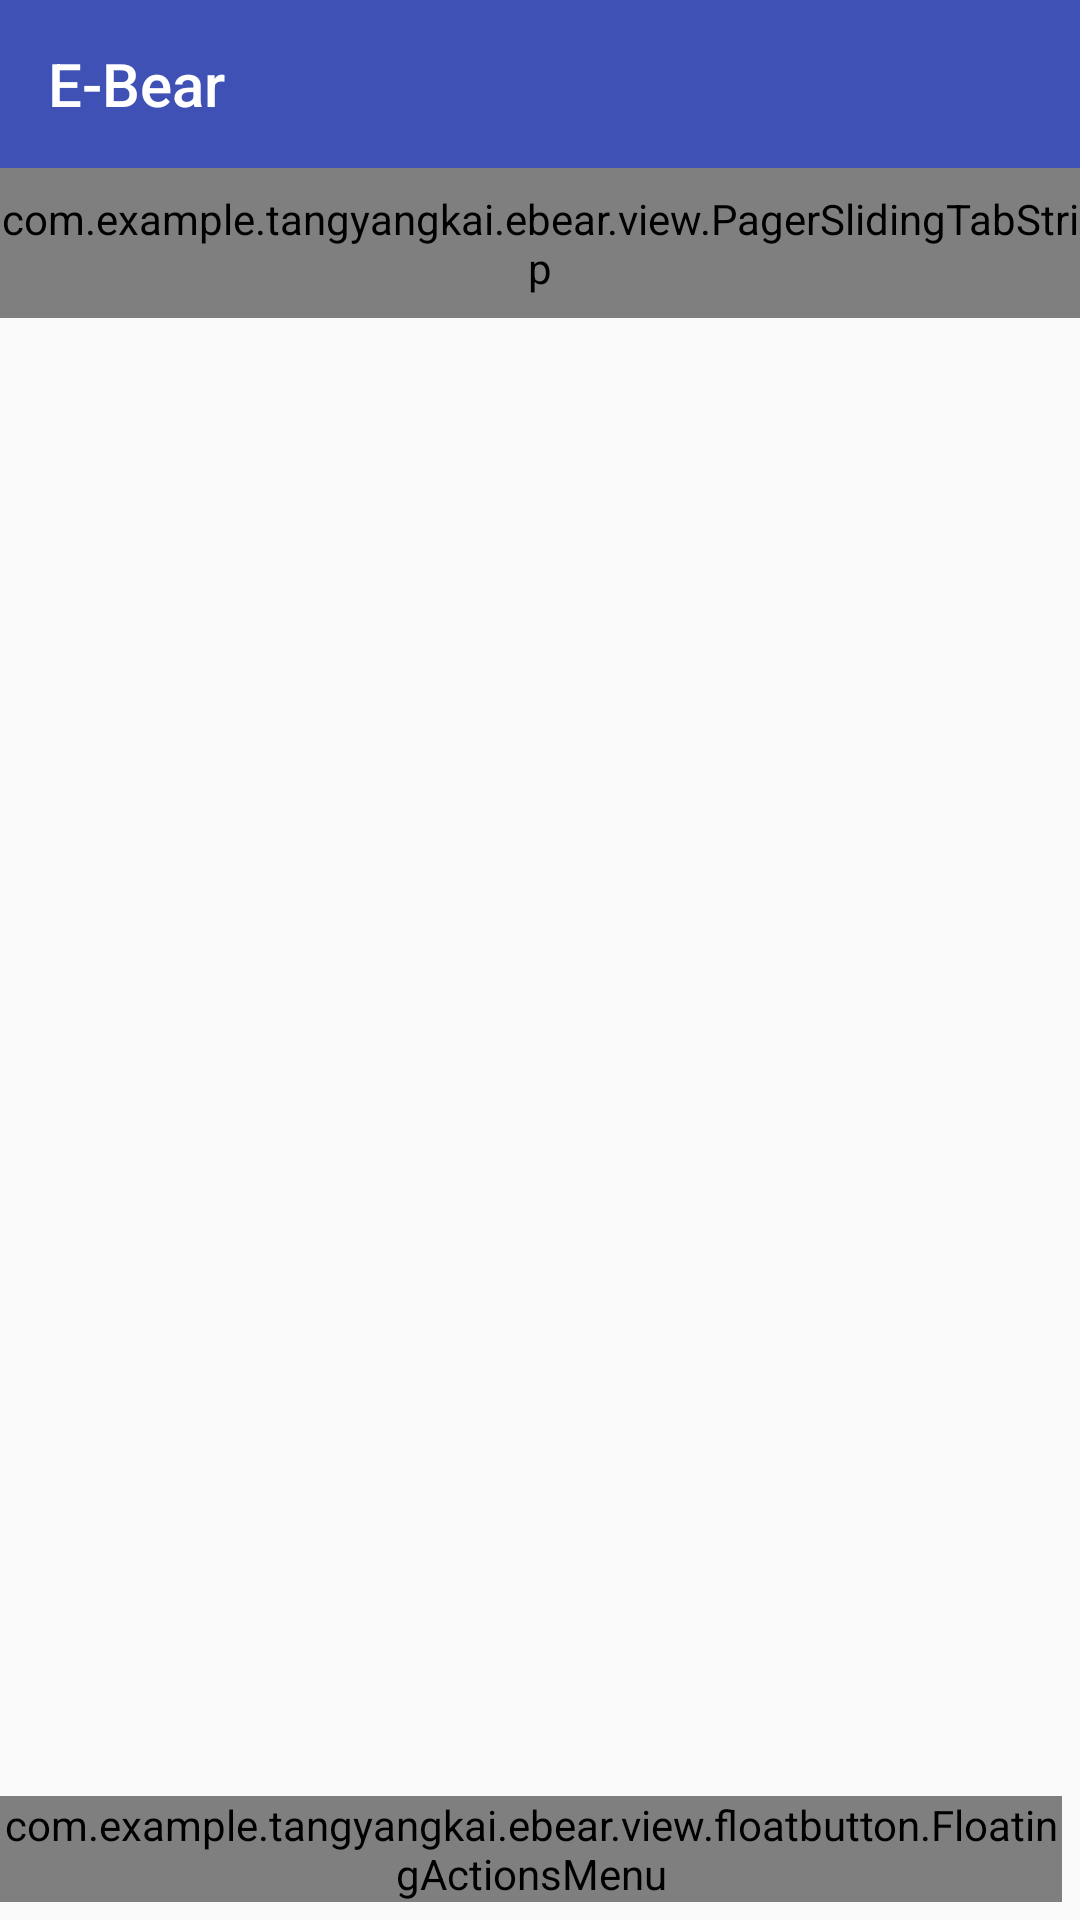

The Android layout XML behind this screen, and the referenced resources:
<!-- AndroidManifest.xml: application theme AppTheme -->
<!-- res/layout/activity_main.xml -->
<?xml version="1.0" encoding="utf-8"?>
<RelativeLayout xmlns:android="http://schemas.android.com/apk/res/android"
    xmlns:fab="http://schemas.android.com/apk/res-auto"
    xmlns:imagecontrol="http://schemas.android.com/apk/res-auto"
    xmlns:ripple="http://schemas.android.com/tools"
    xmlns:tools="http://schemas.android.com/apk/res-auto"
    android:layout_width="match_parent"
    android:layout_height="match_parent">


    <android.support.v7.widget.Toolbar
        android:id="@+id/main_toolbar"
        android:layout_width="match_parent"
        android:layout_height="wrap_content"
        android:background="@color/colorPrimary"
        tools:title="@string/app_name"
        tools:titleTextColor="@color/white"></android.support.v7.widget.Toolbar>

    <android.support.v4.widget.DrawerLayout xmlns:android="http://schemas.android.com/apk/res/android"
        android:id="@+id/main_dl"
        android:layout_width="match_parent"
        android:layout_height="match_parent"
        android:layout_below="@+id/main_toolbar">
        
        <RelativeLayout
            android:layout_width="match_parent"
            android:layout_height="match_parent">

            <com.example.tangyangkai.ebear.view.PagerSlidingTabStrip
                android:id="@+id/main_pager_tab"
                android:layout_width="match_parent"
                android:layout_height="50dp"></com.example.tangyangkai.ebear.view.PagerSlidingTabStrip>

            <android.support.v4.view.ViewPager
                android:id="@+id/main_pager"
                android:layout_width="match_parent"
                android:layout_height="match_parent"
                android:layout_below="@+id/main_pager_tab"></android.support.v4.view.ViewPager>

            <com.example.tangyangkai.ebear.view.floatbutton.FloatingActionsMenu
                android:id="@+id/multiple_actions"
                android:layout_width="wrap_content"
                android:layout_height="wrap_content"
                android:layout_alignParentBottom="true"
                android:layout_alignParentEnd="true"
                android:layout_alignParentRight="true"
                android:layout_marginBottom="6dp"
                android:layout_marginEnd="6dp"
                android:layout_marginRight="6dp"
                fab:fab_addButtonColorNormal="@color/origle"
                fab:fab_addButtonColorPressed="@color/origle_tab"
                fab:fab_addButtonPlusIconColor="@color/white"
                fab:fab_labelStyle="@style/menu_labels_style"


                >

                <com.example.tangyangkai.ebear.view.floatbutton.FloatingActionButton
                    android:id="@+id/fb_update"
                    android:layout_width="wrap_content"
                    android:layout_height="wrap_content"
                    android:src="@mipmap/update"
                    fab:fab_colorNormal="@color/theme_color"
                    fab:fab_colorPressed="@color/theme_color_tab"
                    fab:fab_labelStyle="@style/menu_labels_style" />

                <com.example.tangyangkai.ebear.view.floatbutton.FloatingActionButton
                    android:id="@+id/fb_new"
                    android:layout_width="wrap_content"
                    android:layout_height="wrap_content"
                    android:src="@mipmap/edit"
                    fab:fab_colorNormal="@color/theme_color"
                    fab:fab_colorPressed="@color/theme_color_tab"
                    fab:paddingEnd="8dp" />

                <com.example.tangyangkai.ebear.view.floatbutton.FloatingActionButton
                    android:id="@+id/fb_person"
                    android:layout_width="wrap_content"
                    android:layout_height="wrap_content"
                    android:src="@mipmap/title_person"
                    fab:fab_colorNormal="@color/theme_color"
                    fab:fab_colorPressed="@color/theme_color_tab" />


            </com.example.tangyangkai.ebear.view.floatbutton.FloatingActionsMenu>


        </RelativeLayout>
        
        <LinearLayout
            android:layout_width="match_parent"
            android:layout_height="match_parent"
            android:layout_gravity="start"
            android:background="#ffffff"
            android:orientation="vertical">


            <RelativeLayout
                android:layout_width="match_parent"
                android:layout_height="160dp"
                android:background="@color/colorPrimary">

                <com.example.tangyangkai.ebear.view.RoundImageView
                    android:id="@+id/main_head_img"
                    android:layout_width="80dp"
                    android:layout_height="80dp"
                    android:src="@drawable/mydefault"
                    android:layout_centerInParent="true"
                    imagecontrol:border_outside_color="@color/white"
                    imagecontrol:border_thickness="1dp" />

                <TextView
                    android:id="@+id/main_username"
                    android:layout_width="wrap_content"
                    android:layout_height="wrap_content"
                    android:layout_below="@+id/main_head_img"
                    android:layout_centerHorizontal="true"
                    android:layout_marginTop="10dp"
                    android:text="@string/welcome"
                    android:textColor="@color/white" />
            </RelativeLayout>


            <TextView
                android:layout_width="match_parent"
                android:layout_height="1dp"
                android:layout_marginTop="40dp"
                android:background="@color/light_gray" />


            <com.example.tangyangkai.ebear.view.RippleView
                android:id="@+id/main_home_rv"
                android:layout_width="match_parent"
                android:layout_height="60dp"
                android:gravity="center_vertical"
                android:orientation="horizontal"
                android:padding="@dimen/small_space"
                ripple:rv_type="rectangle"
                ripple:rv_zoom="true">

                <ImageView
                    android:id="@+id/home_img"
                    android:layout_width="40dp"
                    android:layout_height="40dp"
                    android:layout_centerVertical="true"
                    android:src="@drawable/home" />

                <TextView
                    android:layout_width="wrap_content"
                    android:layout_height="wrap_content"
                    android:layout_centerVertical="true"
                    android:layout_marginLeft="30dp"
                    android:layout_toRightOf="@+id/home_img"
                    android:text="发现"
                    android:textColor="@color/normal_text_color"
                    android:textSize="18sp" />


            </com.example.tangyangkai.ebear.view.RippleView>

            <TextView
                android:layout_width="match_parent"
                android:layout_height="1dp"
                android:background="@color/light_gray" />

            <com.example.tangyangkai.ebear.view.RippleView
                android:id="@+id/main_attention_rv"
                android:layout_width="match_parent"
                android:layout_height="60dp"
                android:gravity="center_vertical"
                android:orientation="horizontal"
                android:padding="@dimen/small_space"
                ripple:rv_type="rectangle"
                ripple:rv_zoom="true">

                <ImageView
                    android:id="@+id/attention_img"
                    android:layout_width="40dp"
                    android:layout_height="40dp"
                    android:layout_centerVertical="true"
                    android:src="@drawable/attention" />

                <TextView
                    android:layout_width="wrap_content"
                    android:layout_height="wrap_content"
                    android:layout_centerVertical="true"
                    android:layout_marginLeft="30dp"
                    android:layout_toRightOf="@+id/attention_img"
                    android:text="关注"
                    android:textColor="@color/normal_text_color"
                    android:textSize="18sp" />


            </com.example.tangyangkai.ebear.view.RippleView>

            <TextView
                android:layout_width="match_parent"
                android:layout_height="1dp"
                android:background="@color/light_gray" />

            <com.example.tangyangkai.ebear.view.RippleView
                android:id="@+id/main_mine_rv"
                android:layout_width="match_parent"
                android:layout_height="60dp"
                android:gravity="center_vertical"
                android:orientation="horizontal"
                android:padding="@dimen/small_space"
                ripple:rv_type="rectangle"
                ripple:rv_zoom="true">

                <ImageView
                    android:id="@+id/mine_img"
                    android:layout_width="40dp"
                    android:layout_height="40dp"
                    android:layout_centerVertical="true"
                    android:src="@drawable/personal" />

                <TextView
                    android:layout_width="wrap_content"
                    android:layout_height="wrap_content"
                    android:layout_centerVertical="true"
                    android:layout_marginLeft="30dp"
                    android:layout_toRightOf="@+id/mine_img"
                    android:text="我的"
                    android:textColor="@color/normal_text_color"
                    android:textSize="18sp" />


            </com.example.tangyangkai.ebear.view.RippleView>

            <TextView
                android:layout_width="match_parent"
                android:layout_height="1dp"
                android:background="@color/light_gray" />


            <com.example.tangyangkai.ebear.view.RippleView
                android:id="@+id/main_change_rv"
                android:layout_width="match_parent"
                android:layout_height="50dp"
                android:layout_marginTop="50dp"
                android:background="@color/colorPrimary"
                android:gravity="center_vertical"
                android:padding="@dimen/small_space"
                ripple:rv_type="rectangle"
                ripple:rv_zoom="true">


                <TextView
                    android:layout_width="wrap_content"
                    android:layout_height="wrap_content"
                    android:layout_centerInParent="true"
                    android:text="切换账号"
                    android:textColor="@color/white"
                    android:textSize="20sp" />


            </com.example.tangyangkai.ebear.view.RippleView>


        </LinearLayout>
    </android.support.v4.widget.DrawerLayout>
</RelativeLayout>
<!-- resources referenced by this layout -->
<resources>
  <color name="colorPrimary">#3F51B5</color>
  <color name="light_gray">#f5f5f5</color>
  <color name="normal_text_color">#424242</color>
  <color name="origle">#FF8C00</color>
  <color name="origle_tab">#FF7F24</color>
  <color name="theme_color">#2B98f0</color>
  <color name="theme_color_tab">#2b89f0</color>
  <color name="white">#FFFFFF</color>
  <dimen name="small_space">8dp</dimen>
  <!-- drawable attention: png bitmap (drawable, 3011 bytes) -->
  <!-- drawable home: png bitmap (drawable, 2867 bytes) -->
  <!-- drawable mydefault: png bitmap (drawable, 25908 bytes) -->
  <!-- drawable personal: png bitmap (drawable, 2753 bytes) -->
  <string name="app_name">E-Bear</string>
  <string name="welcome">欢迎你，糖小晓</string>
  <style name="menu_labels_style">
          <item name="android:background">@drawable/fab_label_background</item>
          <item name="android:textColor">@color/white</item>
      </style>
  <style name="AppTheme" parent="Theme.AppCompat.Light.NoActionBar">
          
          //colorPrimary 对应ActionBar的颜色。
          <item name="colorPrimary">@color/colorPrimary</item>
          //colorPrimaryDark对应状态栏的颜色
          <item name="colorPrimaryDark">@color/colorPrimaryDark</item>
          //colorAccent 对应EditText编辑时、RadioButton选中、CheckBox等选中时的颜色
          <item name="colorAccent">@color/colorAccent</item>
          
          <item name="drawerArrowStyle">@style/AppTheme.DrawerArrowToggle</item>
      </style>
  <color name="colorPrimaryDark">#303F9F</color>
  <color name="colorAccent">#FF3030</color>
  <style name="AppTheme.DrawerArrowToggle" parent="Base.Widget.AppCompat.DrawerArrowToggle">
          <item name="color">@android:color/white</item>
      </style>
</resources>
